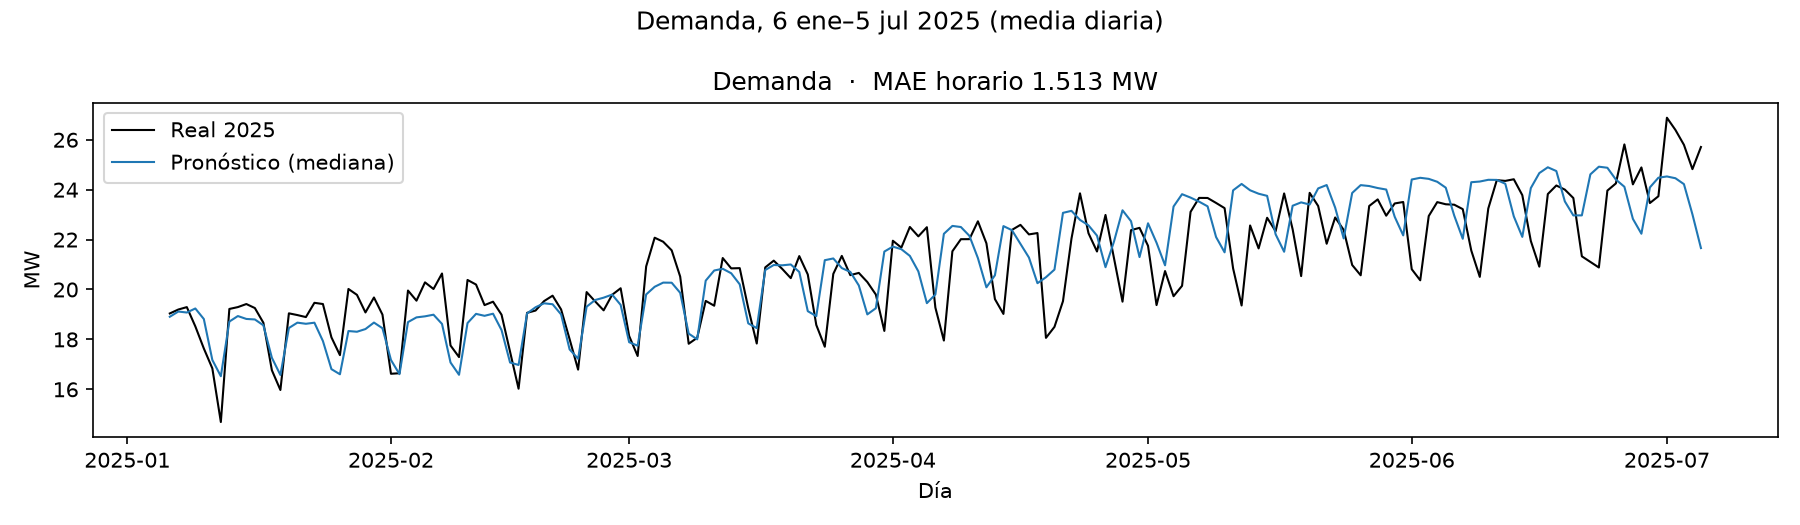

The file beside this chart, header and first rows:
trajectory_year, source_timestamp, horizon_hour, week, weekday, hour, demand_q10_MW, demand_median_MW, demand_q90_MW
2025, 2025-01-06 00:00:00, 0, 1, 0, 0, 15.8, 16.88, 18.17
2025, 2025-01-06 01:00:00, 1, 1, 0, 1, 13.79, 14.8, 16.03
2025, 2025-01-06 02:00:00, 2, 1, 0, 2, 12.92, 13.8, 14.88
2025, 2025-01-06 03:00:00, 3, 1, 0, 3, 12.58, 13.39, 14.38
2025, 2025-01-06 04:00:00, 4, 1, 0, 4, 12.31, 13.17, 14.18
2025, 2025-01-06 05:00:00, 5, 1, 0, 5, 12.3, 13.18, 14.24
2025, 2025-01-06 06:00:00, 6, 1, 0, 6, 13.11, 14.16, 15.43
2025, 2025-01-06 07:00:00, 7, 1, 0, 7, 14.72, 16.11, 17.65
2025, 2025-01-06 08:00:00, 8, 1, 0, 8, 16.49, 18.37, 20.37
2025, 2025-01-06 09:00:00, 9, 1, 0, 9, 18.4, 20.19, 22.04
2025, 2025-01-06 10:00:00, 10, 1, 0, 10, 19.66, 21.37, 23.11
2025, 2025-01-06 11:00:00, 11, 1, 0, 11, 20.39, 22.14, 23.88
2025, 2025-01-06 12:00:00, 12, 1, 0, 12, 20.72, 22.43, 24.15
2025, 2025-01-06 13:00:00, 13, 1, 0, 13, 20.5, 22.22, 23.97
2025, 2025-01-06 14:00:00, 14, 1, 0, 14, 20.32, 21.99, 23.71
2025, 2025-01-06 15:00:00, 15, 1, 0, 15, 20.3, 21.97, 23.61
2025, 2025-01-06 16:00:00, 16, 1, 0, 16, 19.98, 21.63, 23.22
2025, 2025-01-06 17:00:00, 17, 1, 0, 17, 19.43, 21.03, 22.57
2025, 2025-01-06 18:00:00, 18, 1, 0, 18, 18.98, 20.55, 22.1
2025, 2025-01-06 19:00:00, 19, 1, 0, 19, 18.9, 20.45, 22.01
2025, 2025-01-06 20:00:00, 20, 1, 0, 20, 19.09, 20.63, 22.21
2025, 2025-01-06 21:00:00, 21, 1, 0, 21, 19.9, 21.48, 23.11
2025, 2025-01-06 22:00:00, 22, 1, 0, 22, 20.14, 21.81, 23.53
2025, 2025-01-06 23:00:00, 23, 1, 0, 23, 18.57, 20.01, 21.53
2025, 2025-01-07 00:00:00, 24, 1, 1, 0, 16.29, 17.52, 18.88
2025, 2025-01-07 01:00:00, 25, 1, 1, 1, 14.37, 15.41, 16.6
2025, 2025-01-07 02:00:00, 26, 1, 1, 2, 13.31, 14.3, 15.43
2025, 2025-01-07 03:00:00, 27, 1, 1, 3, 12.88, 13.82, 14.9
2025, 2025-01-07 04:00:00, 28, 1, 1, 4, 12.58, 13.55, 14.65
2025, 2025-01-07 05:00:00, 29, 1, 1, 5, 12.57, 13.48, 14.58
2025, 2025-01-07 06:00:00, 30, 1, 1, 6, 13.33, 14.41, 15.63
2025, 2025-01-07 07:00:00, 31, 1, 1, 7, 15.21, 16.41, 17.73
2025, 2025-01-07 08:00:00, 32, 1, 1, 8, 17.26, 18.74, 20.25
2025, 2025-01-07 09:00:00, 33, 1, 1, 9, 18.88, 20.64, 22.35
2025, 2025-01-07 10:00:00, 34, 1, 1, 10, 19.93, 21.65, 23.28
2025, 2025-01-07 11:00:00, 35, 1, 1, 11, 20.51, 22.26, 23.94
2025, 2025-01-07 12:00:00, 36, 1, 1, 12, 20.67, 22.48, 24.19
2025, 2025-01-07 13:00:00, 37, 1, 1, 13, 20.55, 22.4, 24.11
2025, 2025-01-07 14:00:00, 38, 1, 1, 14, 20.17, 22.03, 23.73
2025, 2025-01-07 15:00:00, 39, 1, 1, 15, 20.06, 21.89, 23.57
2025, 2025-01-07 16:00:00, 40, 1, 1, 16, 19.77, 21.6, 23.26
2025, 2025-01-07 17:00:00, 41, 1, 1, 17, 19.25, 21.05, 22.74
2025, 2025-01-07 18:00:00, 42, 1, 1, 18, 18.83, 20.62, 22.32
2025, 2025-01-07 19:00:00, 43, 1, 1, 19, 18.8, 20.56, 22.24
2025, 2025-01-07 20:00:00, 44, 1, 1, 20, 18.96, 20.73, 22.44
2025, 2025-01-07 21:00:00, 45, 1, 1, 21, 19.84, 21.61, 23.34
2025, 2025-01-07 22:00:00, 46, 1, 1, 22, 20.14, 21.81, 23.49
2025, 2025-01-07 23:00:00, 47, 1, 1, 23, 18.31, 19.84, 21.46
2025, 2025-01-08 00:00:00, 48, 1, 2, 0, 16.11, 17.47, 18.95
2025, 2025-01-08 01:00:00, 49, 1, 2, 1, 14.24, 15.5, 16.94
2025, 2025-01-08 02:00:00, 50, 1, 2, 2, 13.25, 14.33, 15.63
2025, 2025-01-08 03:00:00, 51, 1, 2, 3, 12.93, 13.9, 15.06
2025, 2025-01-08 04:00:00, 52, 1, 2, 4, 12.59, 13.62, 14.87
2025, 2025-01-08 05:00:00, 53, 1, 2, 5, 12.65, 13.61, 14.82
2025, 2025-01-08 06:00:00, 54, 1, 2, 6, 13.35, 14.58, 16.01
2025, 2025-01-08 07:00:00, 55, 1, 2, 7, 15.09, 16.62, 18.3
2025, 2025-01-08 08:00:00, 56, 1, 2, 8, 17.01, 18.83, 20.72
2025, 2025-01-08 09:00:00, 57, 1, 2, 9, 18.4, 20.42, 22.44
2025, 2025-01-08 10:00:00, 58, 1, 2, 10, 19.4, 21.46, 23.49
2025, 2025-01-08 11:00:00, 59, 1, 2, 11, 20.02, 22.01, 24.01
... 4,284 more rows
